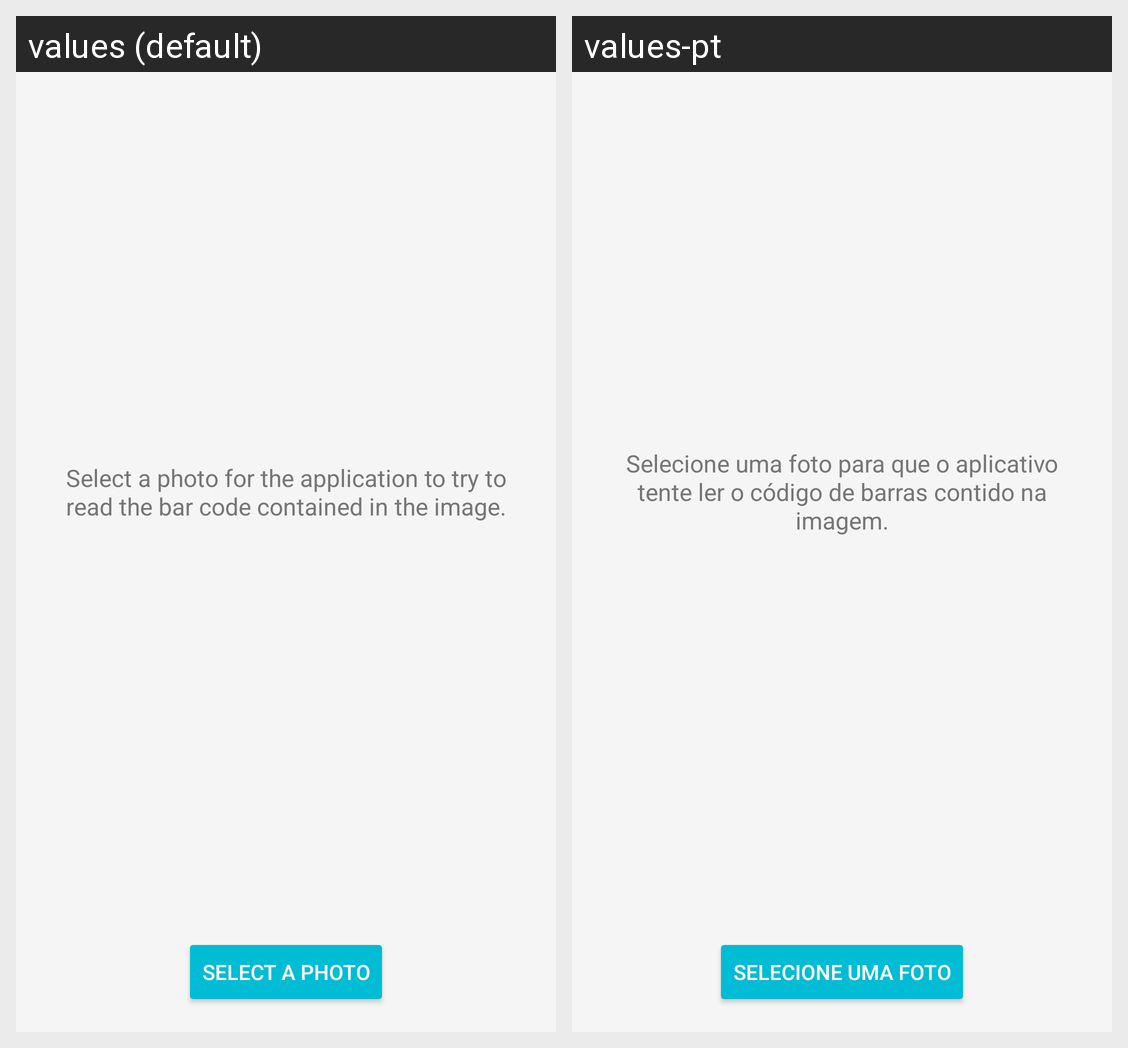

Strings drawn on this Android screen and how each of the app's shown locales translates them:
Android screen res/layout/fragment_file.xml rendered under 2 locales, left to right: values (default), values-pt. Device: Nexus 5 (rendered at 1080×1920; each locale shown at half size, 540×960, under a caption strip naming it); theme AppTheme.
Strings drawn on this screen, with the default value and each locale's value (text and hints the layout hard-codes, and strings that could not be matched under every locale, appear in the picture but are not listed):

button_choose_image
  values: Select a photo
  values-pt: Selecione uma foto

message_select_photo_instructions
  values: Select a photo for the application to try to read the bar code contained in the image.
  values-pt: Selecione uma foto para que o aplicativo tente ler o código de barras contido na imagem.
